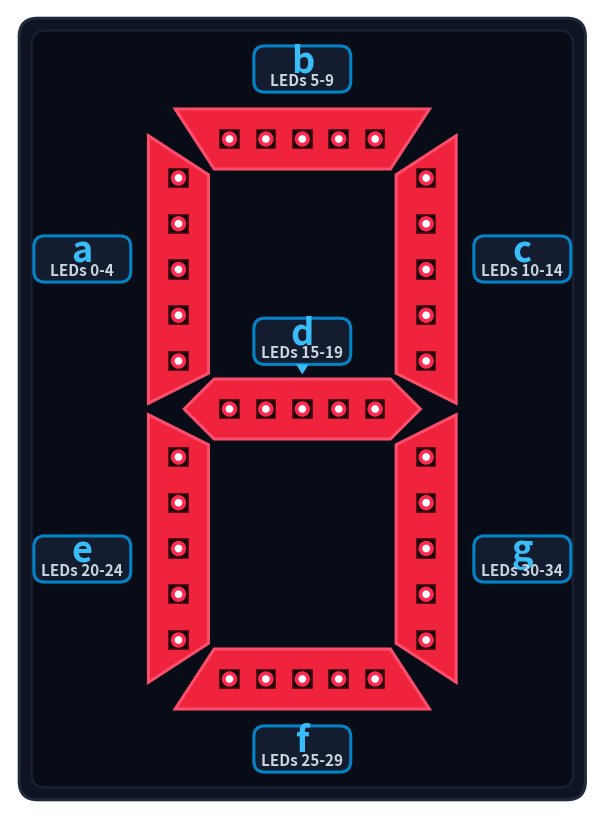
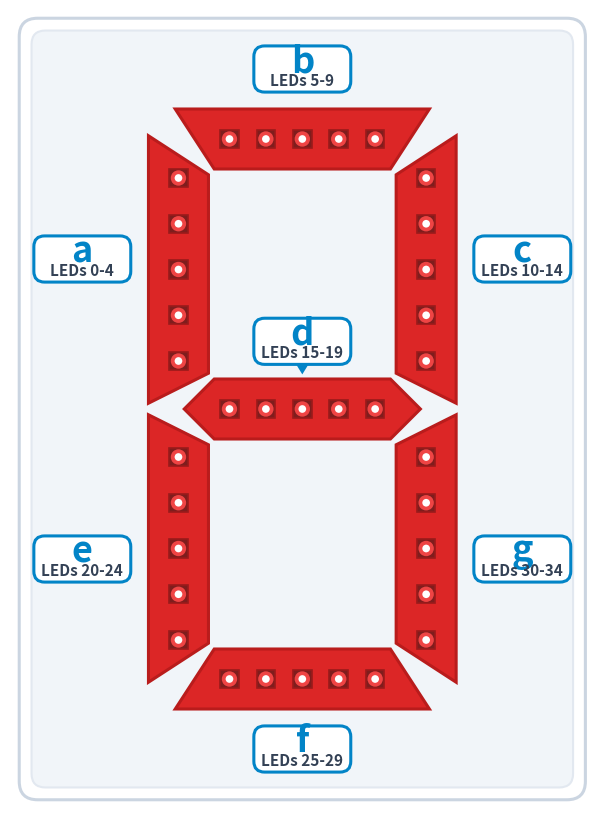

Source code (Python) for these figures, in order:
import matplotlib.pyplot as plt
import matplotlib.patches as patches
import numpy as np

def generate_perfect_diagram(filename, theme='dark'):
    fig_w, fig_h = 760, 1040
    dpi = 130
    fig = plt.figure(figsize=(fig_w / dpi, fig_h / dpi), dpi=dpi)
    ax = fig.add_axes([0, 0, 1, 1])
    ax.set_xlim(0, fig_w)
    ax.set_ylim(0, fig_h)
    ax.axis('off')

    if theme == 'dark':
        # Dark scoreboard stadium aesthetic
        bg_canvas = '#07090e'
        card_bg = '#0f1422'
        card_border = '#1e293b'
        panel_bg = '#080c16'
        panel_border = '#1a2336'
        
        # 7-Segment illuminated red
        seg_fill = '#ef233c'
        seg_edge = '#ff4d6d'
        seg_glow = '#d90429'
        
        # WS2812B LED pixels
        smd_body = '#180406'
        smd_edge = '#400c12'
        lens_ring = '#ff2a51'
        lens_core = '#ffffff'
        
        # Badges
        badge_bg = '#141d30'
        badge_border = '#0284c7'
        badge_accent = '#38bdf8'
        letter_color = '#38bdf8'
        sub_color = '#cbd5e1'
    else:
        # Clean technical schematic aesthetic
        bg_canvas = '#f8fafc'
        card_bg = '#ffffff'
        card_border = '#cbd5e1'
        panel_bg = '#f1f5f9'
        panel_border = '#e2e8f0'
        
        seg_fill = '#dc2626'
        seg_edge = '#b91c1c'
        seg_glow = '#fca5a5'
        
        smd_body = '#7f1d1d'
        smd_edge = '#991b1b'
        lens_ring = '#ef4444'
        lens_core = '#ffffff'
        
        badge_bg = '#ffffff'
        badge_border = '#0284c7'
        badge_accent = '#0284c7'
        letter_color = '#0284c7'
        sub_color = '#334155'

    # Transparent canvas, rounded outer card
    m = 12
    card = patches.FancyBboxPatch(
        (m, m), fig_w - 2*m, fig_h - 2*m,
        boxstyle="round,pad=0,rounding_size=24",
        facecolor=card_bg, edgecolor=card_border, linewidth=2.2, zorder=1
    )
    ax.add_patch(card)

    # Recessed display bezel
    im = 28
    panel = patches.FancyBboxPatch(
        (im, im), fig_w - 2*im, fig_h - 2*im,
        boxstyle="round,pad=0,rounding_size=18",
        facecolor=panel_bg, edgecolor=panel_border, linewidth=1.5, zorder=2
    )
    ax.add_patch(panel)

    # 7-Segment Dimensions
    cx = fig_w / 2        # 380
    cy = fig_h / 2        # 520
    
    dw = 400              # digit width
    dh = 780              # digit height
    T = 78                # segment thickness
    g = 7.5               # gap between segments
    
    XL = cx - dw / 2      # 180
    XR = cx + dw / 2      # 580
    YB = cy - dh / 2      # 130
    YT = cy + dh / 2      # 910
    YM = cy               # 520

    # Chamfered Polygons
    poly_b = np.array([
        [XL + g + T*0.35, YT],
        [XR - g - T*0.35, YT],
        [XR - T - g, YT - T],
        [XL + T + g, YT - T]
    ])

    poly_f = np.array([
        [XL + T + g, YB + T],
        [XR - T - g, YB + T],
        [XR - g - T*0.35, YB],
        [XL + g + T*0.35, YB]
    ])

    poly_d = np.array([
        [XL + g + T*0.5, YM],
        [XL + T + g, YM + T/2],
        [XR - T - g, YM + T/2],
        [XR - g - T*0.5, YM],
        [XR - T - g, YM - T/2],
        [XL + T + g, YM - T/2]
    ])

    poly_a = np.array([
        [XL, YT - g - T*0.35],
        [XL + T, YT - T - g],
        [XL + T, YM + T/2 + g],
        [XL, YM + g]
    ])

    poly_c = np.array([
        [XR - T, YT - T - g],
        [XR, YT - g - T*0.35],
        [XR, YM + g],
        [XR - T, YM + T/2 + g]
    ])

    poly_e = np.array([
        [XL, YM - g],
        [XL + T, YM - T/2 - g],
        [XL + T, YB + T + g],
        [XL, YB + g + T*0.35]
    ])

    poly_g = np.array([
        [XR - T, YM - T/2 - g],
        [XR, YM - g],
        [XR, YB + g + T*0.35],
        [XR - T, YB + T + g]
    ])

    segments = {
        'b': {
            'poly': poly_b,
            'range': 'LEDs 5-9',
            'led_coords': [(x, YT - T/2) for x in np.linspace(XL + T*1.35, XR - T*1.35, 5)],
            'lbl_pos': (cx, YT + 52),
        },
        'a': {
            'poly': poly_a,
            'range': 'LEDs 0-4',
            'led_coords': [(XL + T/2, y) for y in np.linspace(YT - T*1.15, YM + T*0.8, 5)],
            'lbl_pos': (XL - 86, (YT + YM) / 2),
        },
        'c': {
            'poly': poly_c,
            'range': 'LEDs 10-14',
            'led_coords': [(XR - T/2, y) for y in np.linspace(YT - T*1.15, YM + T*0.8, 5)],
            'lbl_pos': (XR + 86, (YT + YM) / 2),
        },
        'd': {
            'poly': poly_d,
            'range': 'LEDs 15-19',
            'led_coords': [(x, YM) for x in np.linspace(XL + T*1.35, XR - T*1.35, 5)],
            'lbl_pos': (cx, YM + 88),
        },
        'e': {
            'poly': poly_e,
            'range': 'LEDs 20-24',
            'led_coords': [(XL + T/2, y) for y in np.linspace(YM - T*0.8, YB + T*1.15, 5)],
            'lbl_pos': (XL - 86, (YM + YB) / 2),
        },
        'g': {
            'poly': poly_g,
            'range': 'LEDs 30-34',
            'led_coords': [(XR - T/2, y) for y in np.linspace(YM - T*0.8, YB + T*1.15, 5)],
            'lbl_pos': (XR + 86, (YM + YB) / 2),
        },
        'f': {
            'poly': poly_f,
            'range': 'LEDs 25-29',
            'led_coords': [(x, YB + T/2) for x in np.linspace(XL + T*1.35, XR - T*1.35, 5)],
            'lbl_pos': (cx, YB - 52),
        }
    }

    # Render segments
    for seg_key, sdata in segments.items():
        p = sdata['poly']
        
        if theme == 'dark':
            # Soft radial glow behind segment
            ax.add_patch(patches.Polygon(p, closed=True, facecolor=seg_glow, edgecolor='none', alpha=0.35, zorder=3))
        
        # Segment body
        ax.add_patch(patches.Polygon(
            p, closed=True,
            facecolor=seg_fill, edgecolor=seg_edge,
            linewidth=2.2, zorder=4
        ))

        # 5 LEDs per segment
        for lx, ly in sdata['led_coords']:
            smd_size = 24
            # SMD package
            ax.add_patch(patches.Rectangle(
                (lx - smd_size/2, ly - smd_size/2), smd_size, smd_size,
                facecolor=smd_body, edgecolor=smd_edge, linewidth=1.2, zorder=5
            ))
            # Lens ring
            ax.add_patch(patches.Circle((lx, ly), 10, facecolor=lens_ring, edgecolor='none', zorder=6))
            # Hot white core
            ax.add_patch(patches.Circle((lx, ly), 5, facecolor=lens_core, edgecolor='none', zorder=7))

    # Render badges with plenty of width for text
    bw = 126
    bh = 60
    for seg_key, sdata in segments.items():
        lx, ly = sdata['lbl_pos']
        
        badge = patches.FancyBboxPatch(
            (lx - bw/2, ly - bh/2), bw, bh,
            boxstyle="round,pad=0,rounding_size=14",
            facecolor=badge_bg, edgecolor=badge_border, linewidth=2.2, zorder=10
        )
        ax.add_patch(badge)

        # Bold segment letter
        ax.text(lx, ly + 11, seg_key,
                ha='center', va='center', fontsize=26, fontweight='bold',
                color=letter_color, zorder=11, family='sans-serif')
        
        # Subtitle with LED range
        ax.text(lx, ly - 14, sdata['range'],
                ha='center', va='center', fontsize=11, fontweight='bold',
                color=sub_color, zorder=11, family='sans-serif')

    # Pointer arrow for segment d
    d_x, d_y = segments['d']['lbl_pos']
    pointer = patches.Polygon([
        (d_x - 8, d_y - bh/2),
        (d_x + 8, d_y - bh/2),
        (d_x, d_y - bh/2 - 13)
    ], closed=True, facecolor=badge_accent, edgecolor='none', zorder=10)
    ax.add_patch(pointer)

    plt.savefig(filename, dpi=dpi, transparent=True)
    plt.close()
    print(f"Generated {filename}")

if __name__ == '__main__':
    generate_perfect_diagram('segment_map_dark_final.png', theme='dark')
    generate_perfect_diagram('segment_map_light_final.png', theme='light')
